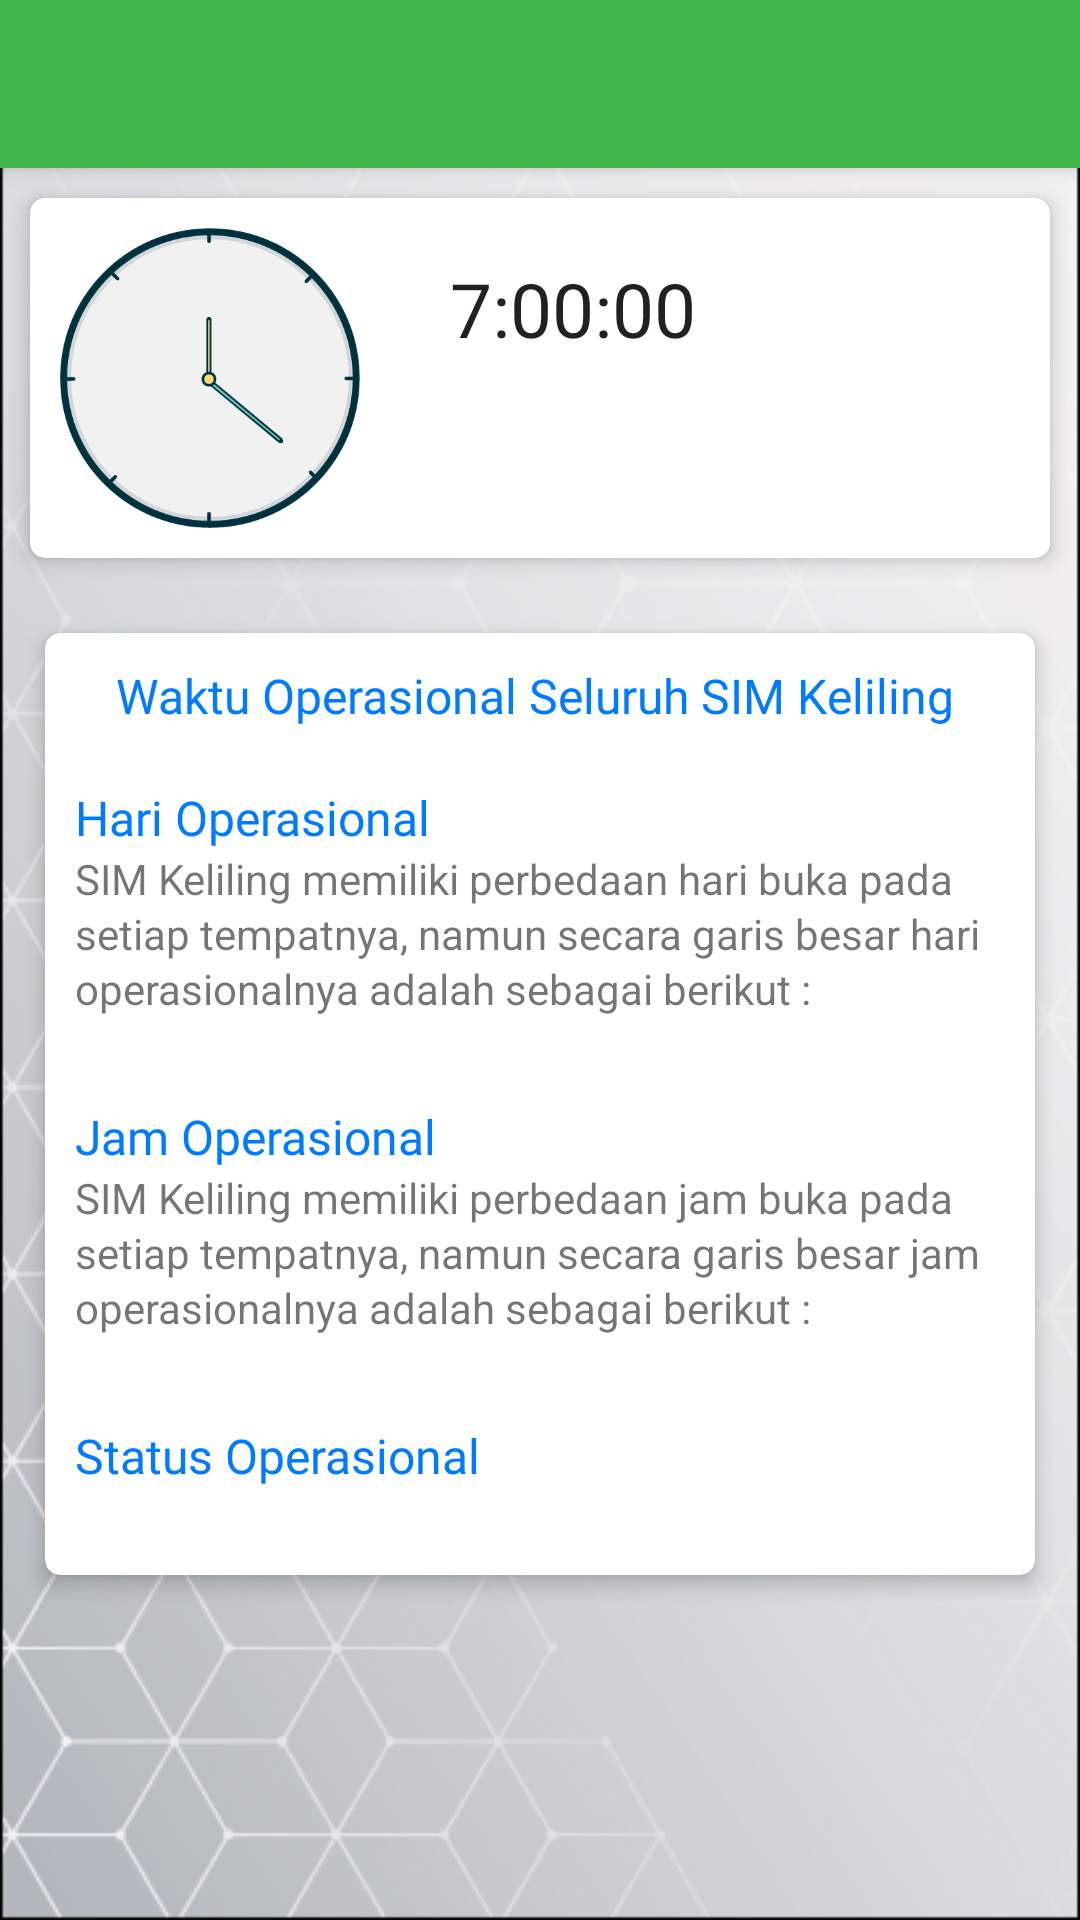

Layout XML and referenced resources for this Android screen:
<!-- AndroidManifest.xml: application theme Theme.Demo3 -->
<!-- res/layout/activity_jamoperasional.xml -->
<?xml version="1.0" encoding="utf-8"?>
<androidx.coordinatorlayout.widget.CoordinatorLayout
    xmlns:android="http://schemas.android.com/apk/res/android"
    android:layout_width="match_parent"
    android:layout_height="match_parent"
    xmlns:app="http://schemas.android.com/apk/res-auto"
    android:background="@drawable/latarbelakang">

    <com.google.android.material.appbar.AppBarLayout
        android:layout_width="match_parent"
        android:layout_height="wrap_content"
        android:theme="@style/AppTheme.AppBarOverlay">

        <androidx.appcompat.widget.Toolbar
            android:id="@+id/toolbar_waktuoper"
            android:layout_width="match_parent"
            android:layout_height="?attr/actionBarSize"
            android:background="@color/colorPrimary"
            android:theme="@style/AppTheme.AppBarOverlay"
            app:popupTheme="@style/AppTheme.PopupOverlay"
            app:titleTextAppearance="@style/Toolbar.TitleText" />

    </com.google.android.material.appbar.AppBarLayout>

    <androidx.core.widget.NestedScrollView
        android:layout_width="match_parent"
        android:layout_height="match_parent"
        app:layout_behavior="@string/appbar_scrolling_view_behavior">

        <LinearLayout
            android:layout_width="match_parent"
            android:layout_height="wrap_content"
            android:orientation="vertical">

            <androidx.cardview.widget.CardView
                android:layout_width="match_parent"
                android:layout_height="wrap_content"
                android:layout_margin="10dp"
                app:cardCornerRadius="5dp"
                app:cardElevation="4dp">
                <RelativeLayout
                    android:layout_width="wrap_content"
                    android:layout_height="wrap_content"
                    android:layout_margin="10dp">
                    <ImageView
                        android:id="@+id/ivJambaru"
                        android:layout_width="100dp"
                        android:layout_height="100dp"
                        android:layout_alignParentStart="true"
                        android:src="@drawable/jambaru" />
                        <LinearLayout
                            android:layout_width="match_parent"
                            android:layout_height="wrap_content"
                            android:paddingLeft="10dp"
                            android:paddingRight="10dp"
                            android:paddingTop="10dp"
                            android:paddingBottom="10dp"
                            android:gravity="center_vertical"
                            android:orientation="vertical"
                            android:layout_toEndOf="@id/ivJambaru">
                            <TextClock
                                android:id="@+id/tvJamBerdetik"
                                android:layout_width="wrap_content"
                                android:layout_height="wrap_content"
                                android:fontFamily="@font/montserrat"
                                android:layout_marginStart="20dp"
                                android:format12Hour="H:mm:ss"
                                android:textSize="25sp"
                                android:timeZone="GMT+7" />

                            <TextView
                                android:id="@+id/tvHariTanggal"
                                android:layout_width="wrap_content"
                                android:layout_height="wrap_content"
                                android:layout_marginStart="20dp"
                                android:fontFamily="@font/montserrat"
                                android:textSize="18sp"/>

                        </LinearLayout>
                </RelativeLayout>
            </androidx.cardview.widget.CardView>

            <androidx.cardview.widget.CardView
                android:layout_width="match_parent"
                android:layout_height="wrap_content"
                android:layout_margin="15dp"
                app:cardCornerRadius="5dp"
                app:cardElevation="4dp">
                <LinearLayout
                    android:layout_width="match_parent"
                    android:layout_height="wrap_content"
                    android:padding="10dp">

                    <LinearLayout
                        android:layout_width="match_parent"
                        android:layout_height="wrap_content"
                        android:orientation="vertical">
                        <TextView
                            android:layout_width="match_parent"
                            android:layout_height="wrap_content"
                            android:text="@string/waktuoper"
                            android:gravity="center"
                            android:fontFamily="@font/montserrat"
                            android:textSize="16sp"
                            android:textColor="@color/warnapembuka"/>

                        <TextView
                            android:layout_width="match_parent"
                            android:layout_height="wrap_content"
                            android:text="@string/waktuoper1"
                            android:gravity="left"
                            android:fontFamily="@font/montserrat"
                            android:textSize="16sp"
                            android:textColor="@color/warnapembuka"
                            android:lineSpacingExtra="2dp"/>

                        <TextView
                            android:layout_width="match_parent"
                            android:layout_height="wrap_content"
                            android:text="@string/waktuoper2"
                            android:gravity="left"
                            android:textSize="14sp"
                            android:lineSpacingExtra="2dp"/>

                        <TextView
                            android:id="@+id/tvharinya"
                            android:layout_width="match_parent"
                            android:layout_height="wrap_content"
                            android:gravity="left"
                            android:textSize="14sp"
                            android:lineSpacingExtra="2dp"/>

                        <TextView
                            android:layout_width="match_parent"
                            android:layout_height="wrap_content"
                            android:text="@string/waktuoper4"
                            android:layout_marginTop="10dp"
                            android:gravity="left"
                            android:fontFamily="@font/montserrat"
                            android:textSize="16sp"
                            android:textColor="@color/warnapembuka"
                            android:lineSpacingExtra="2dp"/>

                        <TextView
                            android:layout_width="match_parent"
                            android:layout_height="wrap_content"
                            android:text="@string/waktuoper5"
                            android:gravity="left"
                            android:textSize="14sp"
                            android:lineSpacingExtra="2dp"/>

                        <TextView
                            android:id="@+id/tvjamnya"
                            android:layout_width="match_parent"
                            android:layout_height="wrap_content"
                            android:gravity="left"
                            android:textSize="14sp"
                            android:lineSpacingExtra="2dp"/>

                        <TextView
                            android:layout_width="match_parent"
                            android:layout_height="wrap_content"
                            android:fontFamily="@font/montserrat"
                            android:layout_marginTop="10dp"
                            android:text="@string/waktuoper7"
                            android:gravity="left"
                            android:textSize="16sp"
                            android:lineSpacingExtra="2dp"
                            android:textColor="@color/warnapembuka"/>
                        <TextView
                            android:id="@+id/waktuoper99"
                            android:layout_width="match_parent"
                            android:layout_height="wrap_content"
                            android:fontFamily="@font/montserrat"
                            android:gravity="left"
                            android:textSize="14sp"
                            android:lineSpacingExtra="2dp" />
                    </LinearLayout>
                </LinearLayout>
            </androidx.cardview.widget.CardView>
        </LinearLayout>
    </androidx.core.widget.NestedScrollView>
</androidx.coordinatorlayout.widget.CoordinatorLayout>
<!-- resources referenced by this layout -->
<resources>
  <color name="colorPrimary">#ff42b549</color>
  <color name="warnapembuka">#007bff</color>
  <!-- drawable jambaru: png bitmap (drawable, 24352 bytes) -->
  <!-- drawable latarbelakang: jpg bitmap (drawable, 95546 bytes) -->
  <string name="waktuoper">Waktu Operasional Seluruh SIM Keliling \n</string>
  <string name="waktuoper1">Hari Operasional </string>
  <string name="waktuoper2">SIM Keliling memiliki perbedaan hari buka pada setiap tempatnya, namun secara garis besar hari operasionalnya adalah sebagai berikut : </string>
  <string name="waktuoper4">Jam Operasional</string>
  <string name="waktuoper5">SIM Keliling memiliki perbedaan jam buka pada setiap tempatnya, namun secara garis besar jam operasionalnya adalah sebagai berikut : </string>
  <string name="waktuoper7">Status Operasional </string>
  <style name="AppTheme.AppBarOverlay" parent="ThemeOverlay.AppCompat.Dark.ActionBar" />
  <style name="AppTheme.PopupOverlay" parent="ThemeOverlay.AppCompat.Light" />
  <style name="Toolbar.TitleText" parent="TextAppearance.Widget.AppCompat.Toolbar.Title">
          <item name="android:textSize">16sp</item>
          <item name="android:textColor">@android:color/white</item>
      </style>
  <style name="Theme.Demo3" parent="Theme.MaterialComponents.DayNight.NoActionBar">
          
          <item name="colorPrimary">@color/colorPrimary</item>
          <item name="colorPrimaryDark">@color/colorPrimaryDark</item>
          <item name="colorAccent">@color/colorAccent</item>
      </style>
  <color name="colorPrimaryDark">#ff42b549</color>
  <color name="colorAccent">#FBC02D</color>
</resources>
